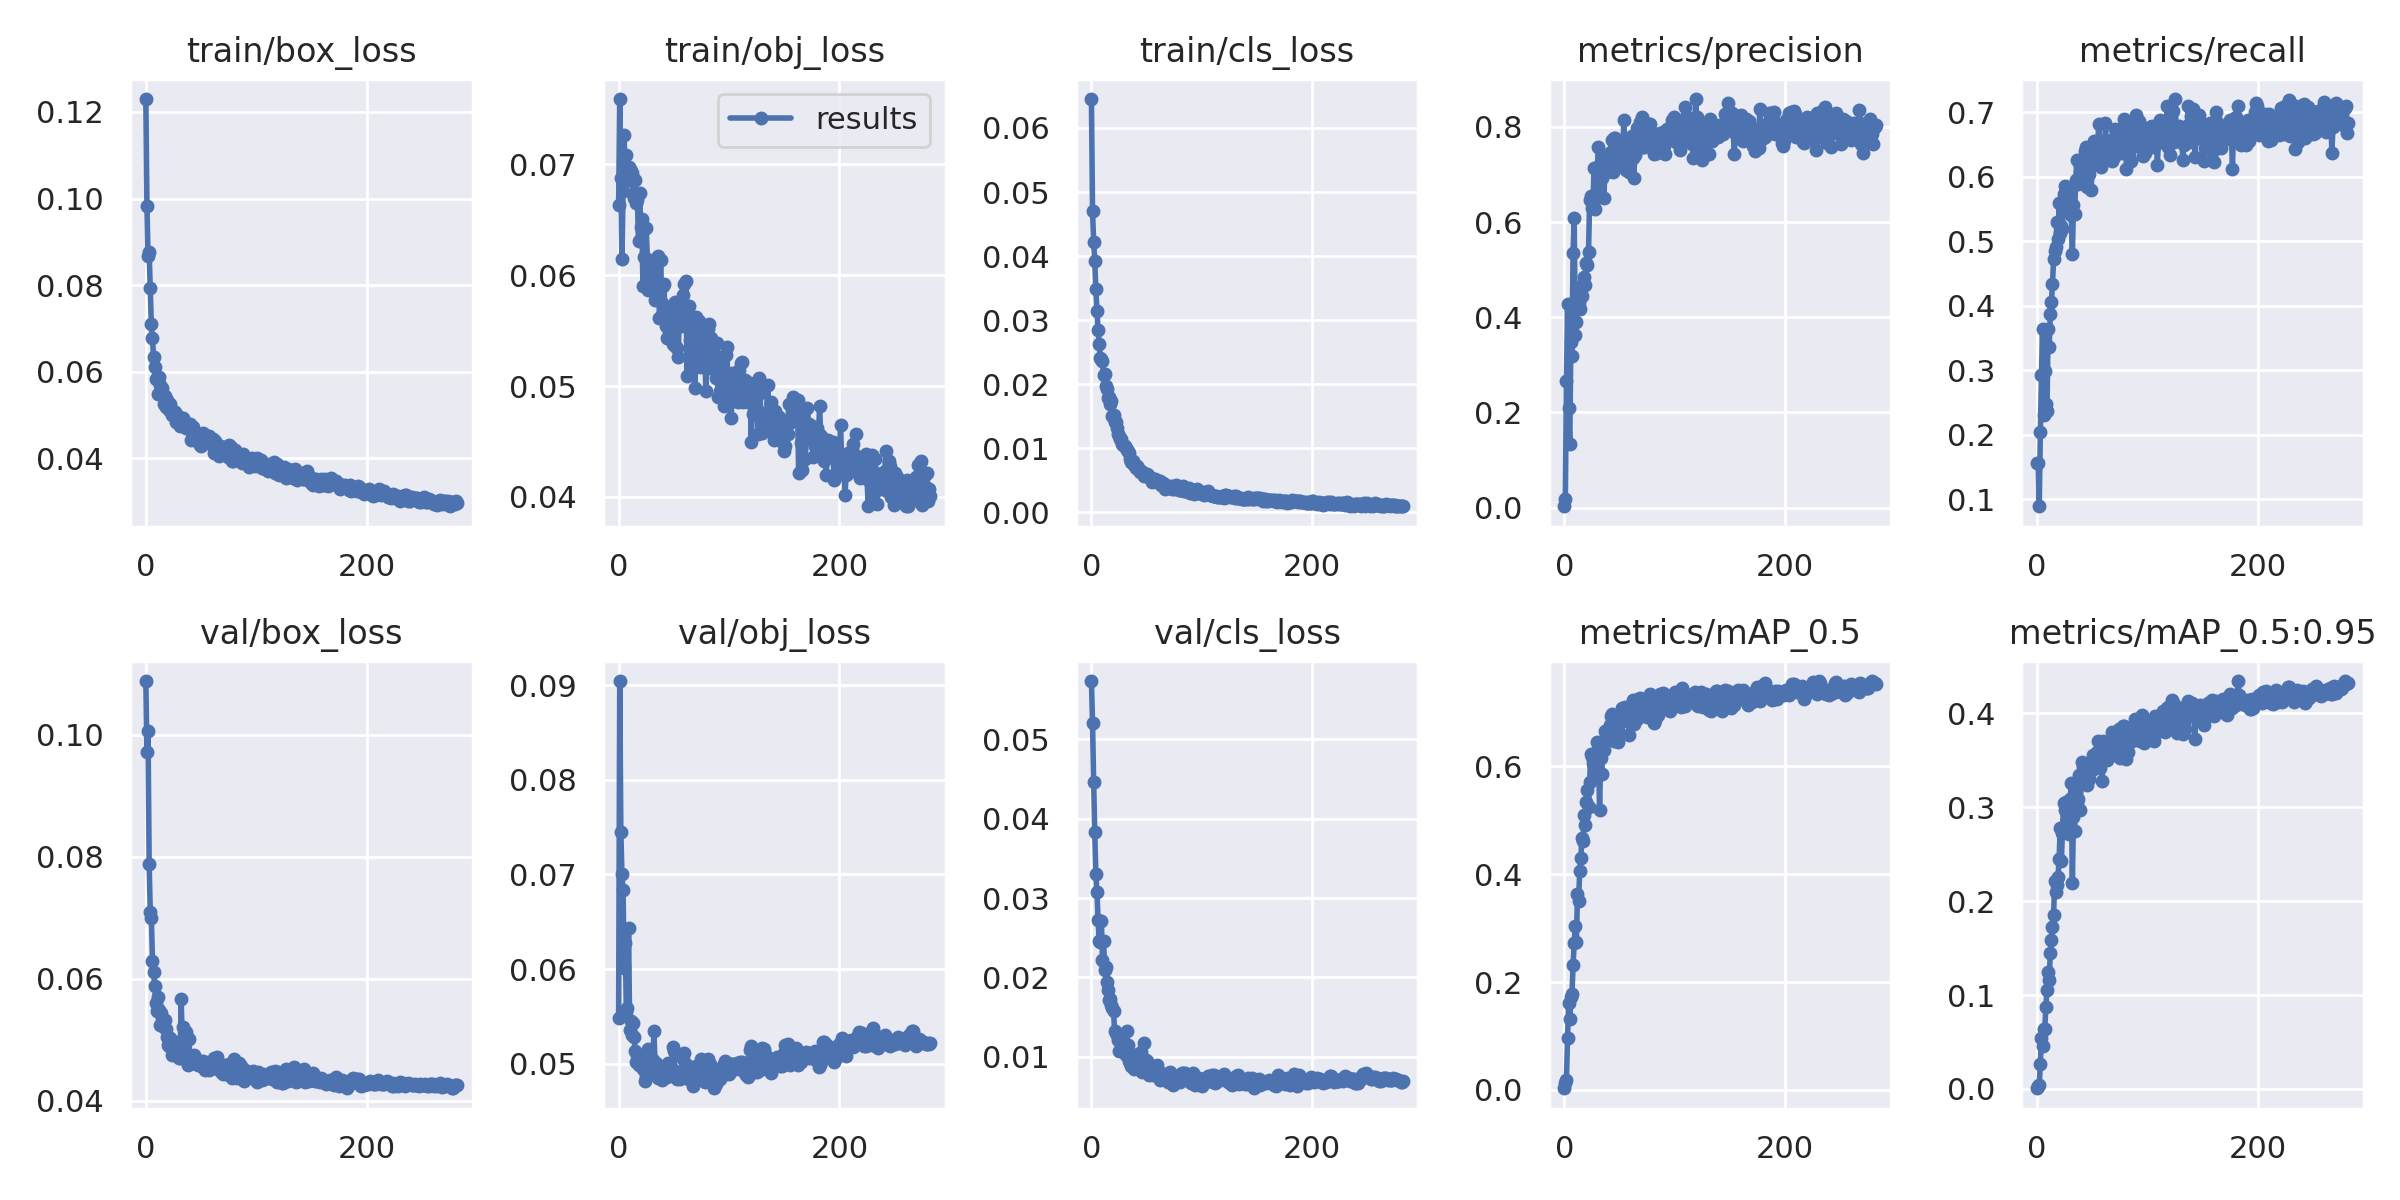

Source data for this figure (header and first rows):
epoch, train/box_loss, train/obj_loss, train/cls_loss, metrics/precision, metrics/recall, metrics/mAP_0.5, metrics/mAP_0.5:0.95, val/box_loss, val/obj_loss, val/cls_loss, x/lr0, x/lr1, x/lr2
0, 0.123, 0.06633, 0.06452, 0.002631, 0.157, 0.003233, 0.0006733, 0.1088, 0.05478, 0.05734, 0.0757, 0.0027, 0.0027
1, 0.09836, 0.07589, 0.04697, 0.01821, 0.1569, 0.01277, 0.003081, 0.09712, 0.09045, 0.05205, 0.05048, 0.005482, 0.005482
2, 0.08676, 0.06879, 0.04224, 0.2658, 0.08918, 0.01909, 0.003764, 0.1006, 0.07446, 0.04461, 0.02525, 0.008245, 0.008245
3, 0.08759, 0.06144, 0.03923, 0.427, 0.2038, 0.09719, 0.02692, 0.07876, 0.07, 0.03827, 0.009901, 0.009901, 0.009901
4, 0.07925, 0.06759, 0.03479, 0.2092, 0.2929, 0.1618, 0.05395, 0.07097, 0.06838, 0.03302, 0.009901, 0.009901, 0.009901
5, 0.07092, 0.07263, 0.03149, 0.1325, 0.3639, 0.131, 0.04605, 0.07004, 0.06012, 0.03073, 0.009868, 0.009868, 0.009868
6, 0.06785, 0.06847, 0.02853, 0.3489, 0.2301, 0.1733, 0.064, 0.06298, 0.06273, 0.02729, 0.009835, 0.009835, 0.009835
7, 0.06352, 0.0708, 0.02621, 0.3179, 0.2982, 0.1784, 0.06377, 0.06104, 0.05543, 0.02463, 0.009802, 0.009802, 0.009802
8, 0.06108, 0.0687, 0.0241, 0.5346, 0.2473, 0.2308, 0.08699, 0.05887, 0.05589, 0.02449, 0.009769, 0.009769, 0.009769
9, 0.05835, 0.06979, 0.02391, 0.6084, 0.2362, 0.2718, 0.1058, 0.05604, 0.06432, 0.02713, 0.009736, 0.009736, 0.009736
10, 0.05859, 0.06957, 0.02355, 0.3632, 0.3636, 0.3041, 0.1242, 0.05474, 0.05355, 0.02221, 0.009703, 0.009703, 0.009703
11, 0.05483, 0.06943, 0.02141, 0.3907, 0.3365, 0.2739, 0.1158, 0.057, 0.05448, 0.02463, 0.00967, 0.00967, 0.00967
12, 0.05887, 0.06918, 0.02164, 0.4365, 0.3866, 0.3629, 0.1445, 0.05482, 0.05298, 0.02097, 0.009637, 0.009637, 0.009637
13, 0.05687, 0.06732, 0.01972, 0.4304, 0.4053, 0.3505, 0.1588, 0.05246, 0.05426, 0.02129, 0.009604, 0.009604, 0.009604
14, 0.05586, 0.06696, 0.01926, 0.4169, 0.4334, 0.4054, 0.1724, 0.05433, 0.05282, 0.01946, 0.009571, 0.009571, 0.009571
15, 0.05628, 0.06857, 0.0179, 0.4597, 0.4724, 0.43, 0.185, 0.05351, 0.05133, 0.01845, 0.009538, 0.009538, 0.009538
16, 0.05258, 0.0665, 0.01804, 0.4443, 0.4851, 0.4667, 0.222, 0.05216, 0.05017, 0.01716, 0.009505, 0.009505, 0.009505
17, 0.05434, 0.0668, 0.01696, 0.4704, 0.4917, 0.4608, 0.2101, 0.05322, 0.05087, 0.01724, 0.009472, 0.009472, 0.009472
18, 0.05185, 0.06312, 0.0174, 0.4852, 0.5304, 0.5108, 0.2177, 0.05183, 0.04984, 0.01657, 0.009439, 0.009439, 0.009439
19, 0.05352, 0.06743, 0.01505, 0.4673, 0.503, 0.491, 0.2258, 0.05054, 0.0508, 0.01613, 0.009406, 0.009406, 0.009406
20, 0.05279, 0.06432, 0.01519, 0.5143, 0.5597, 0.5339, 0.2454, 0.04909, 0.05076, 0.01579, 0.009373, 0.009373, 0.009373
21, 0.05119, 0.06505, 0.01409, 0.5088, 0.512, 0.5557, 0.2778, 0.04905, 0.05029, 0.0132, 0.00934, 0.00934, 0.00934
22, 0.05264, 0.05902, 0.01418, 0.5368, 0.524, 0.5242, 0.2426, 0.05028, 0.04946, 0.01297, 0.009307, 0.009307, 0.009307
23, 0.05139, 0.06167, 0.01312, 0.6473, 0.5195, 0.5709, 0.2725, 0.04972, 0.04989, 0.01271, 0.009274, 0.009274, 0.009274
24, 0.04992, 0.05906, 0.01228, 0.6552, 0.5732, 0.6229, 0.3044, 0.04746, 0.04819, 0.01217, 0.009241, 0.009241, 0.009241
25, 0.05048, 0.06427, 0.01192, 0.6294, 0.5848, 0.618, 0.297, 0.04825, 0.04865, 0.01075, 0.009208, 0.009208, 0.009208
26, 0.0506, 0.06144, 0.01151, 0.6359, 0.5794, 0.6061, 0.3055, 0.04864, 0.04957, 0.01086, 0.009175, 0.009175, 0.009175
27, 0.04835, 0.05868, 0.01146, 0.7141, 0.5491, 0.6013, 0.2959, 0.0482, 0.05151, 0.01164, 0.009142, 0.009142, 0.009142
28, 0.04926, 0.06104, 0.01059, 0.6283, 0.5532, 0.586, 0.273, 0.04957, 0.04961, 0.01094, 0.009109, 0.009109, 0.009109
29, 0.04989, 0.05986, 0.01045, 0.6622, 0.5747, 0.5955, 0.2714, 0.04839, 0.04927, 0.01137, 0.009076, 0.009076, 0.009076
30, 0.04866, 0.0602, 0.01028, 0.7153, 0.5708, 0.645, 0.3088, 0.047, 0.04926, 0.01049, 0.009043, 0.009043, 0.009043
31, 0.04746, 0.05952, 0.01006, 0.7588, 0.5407, 0.6314, 0.3257, 0.04694, 0.05037, 0.01028, 0.00901, 0.00901, 0.00901
32, 0.04763, 0.0588, 0.009718, 0.655, 0.4797, 0.5183, 0.2196, 0.05667, 0.05343, 0.01325, 0.008977, 0.008977, 0.008977
33, 0.04832, 0.05776, 0.009564, 0.7168, 0.5566, 0.6159, 0.2898, 0.04991, 0.04982, 0.01149, 0.008944, 0.008944, 0.008944
34, 0.04927, 0.05875, 0.009335, 0.6923, 0.5418, 0.585, 0.2748, 0.05205, 0.05004, 0.009434, 0.008911, 0.008911, 0.008911
35, 0.04762, 0.0588, 0.008381, 0.73, 0.5947, 0.6428, 0.3176, 0.04809, 0.04915, 0.009196, 0.008878, 0.008878, 0.008878
36, 0.04699, 0.06169, 0.007833, 0.6501, 0.6254, 0.6304, 0.3042, 0.05125, 0.04852, 0.008861, 0.008845, 0.008845, 0.008845
37, 0.04766, 0.05617, 0.007898, 0.7329, 0.5883, 0.6661, 0.3092, 0.04762, 0.04894, 0.01036, 0.008812, 0.008812, 0.008812
38, 0.04701, 0.06132, 0.007964, 0.7366, 0.5982, 0.6608, 0.334, 0.04594, 0.04858, 0.00883, 0.008779, 0.008779, 0.008779
39, 0.04791, 0.05751, 0.007334, 0.7048, 0.6176, 0.66, 0.2968, 0.05013, 0.04822, 0.008517, 0.008746, 0.008746, 0.008746
40, 0.04788, 0.05898, 0.006905, 0.7275, 0.6017, 0.6655, 0.3331, 0.04693, 0.04936, 0.009644, 0.008713, 0.008713, 0.008713
41, 0.04424, 0.05919, 0.007182, 0.7462, 0.6229, 0.6769, 0.3483, 0.04625, 0.04884, 0.009237, 0.00868, 0.00868, 0.00868
42, 0.04605, 0.05642, 0.006879, 0.7474, 0.6253, 0.694, 0.3428, 0.04664, 0.04895, 0.008624, 0.008647, 0.008647, 0.008647
43, 0.04728, 0.05545, 0.006557, 0.7722, 0.6398, 0.6972, 0.3413, 0.04696, 0.04874, 0.009742, 0.008614, 0.008614, 0.008614
44, 0.04509, 0.0543, 0.006342, 0.7055, 0.6458, 0.6761, 0.3308, 0.04744, 0.04856, 0.01041, 0.008581, 0.008581, 0.008581
45, 0.04504, 0.05575, 0.006521, 0.777, 0.5836, 0.6477, 0.3242, 0.04693, 0.05007, 0.01056, 0.008548, 0.008548, 0.008548
46, 0.04401, 0.05499, 0.006223, 0.7772, 0.6147, 0.6676, 0.3453, 0.04604, 0.05001, 0.008125, 0.008515, 0.008515, 0.008515
47, 0.04453, 0.05569, 0.006124, 0.7281, 0.6046, 0.6802, 0.3305, 0.04591, 0.04943, 0.00921, 0.008482, 0.008482, 0.008482
48, 0.04456, 0.05725, 0.0057, 0.7314, 0.6173, 0.6714, 0.3385, 0.04635, 0.04947, 0.0118, 0.008449, 0.008449, 0.008449
49, 0.0432, 0.05378, 0.006011, 0.7304, 0.5791, 0.6448, 0.342, 0.04646, 0.05176, 0.009604, 0.008416, 0.008416, 0.008416
50, 0.04294, 0.05368, 0.005948, 0.7402, 0.6211, 0.6635, 0.3394, 0.04578, 0.05134, 0.009507, 0.008383, 0.008383, 0.008383
51, 0.04438, 0.05761, 0.005847, 0.7229, 0.6447, 0.692, 0.3556, 0.04599, 0.04921, 0.008398, 0.00835, 0.00835, 0.00835
52, 0.04597, 0.05353, 0.005485, 0.7698, 0.6549, 0.7078, 0.3532, 0.04658, 0.0488, 0.007735, 0.008317, 0.008317, 0.008317
53, 0.04478, 0.05344, 0.00541, 0.7501, 0.6475, 0.6946, 0.3561, 0.04641, 0.0484, 0.008253, 0.008284, 0.008284, 0.008284
54, 0.04462, 0.05265, 0.005249, 0.8142, 0.6395, 0.6994, 0.3591, 0.04502, 0.04864, 0.007953, 0.008251, 0.008251, 0.008251
55, 0.04401, 0.05682, 0.004722, 0.7373, 0.656, 0.7104, 0.3709, 0.04542, 0.04848, 0.007935, 0.008218, 0.008218, 0.008218
56, 0.0436, 0.0561, 0.005154, 0.7102, 0.6815, 0.7071, 0.3429, 0.04588, 0.04836, 0.007656, 0.008185, 0.008185, 0.008185
57, 0.04523, 0.05541, 0.005222, 0.714, 0.6485, 0.6847, 0.3416, 0.0451, 0.04897, 0.008516, 0.008152, 0.008152, 0.008152
58, 0.04354, 0.05824, 0.005257, 0.7568, 0.6147, 0.6904, 0.3516, 0.04533, 0.05051, 0.008001, 0.008119, 0.008119, 0.008119
59, 0.04454, 0.05921, 0.004966, 0.7055, 0.6285, 0.6581, 0.3281, 0.04624, 0.05115, 0.008961, 0.008086, 0.008086, 0.008086
... 223 more rows
